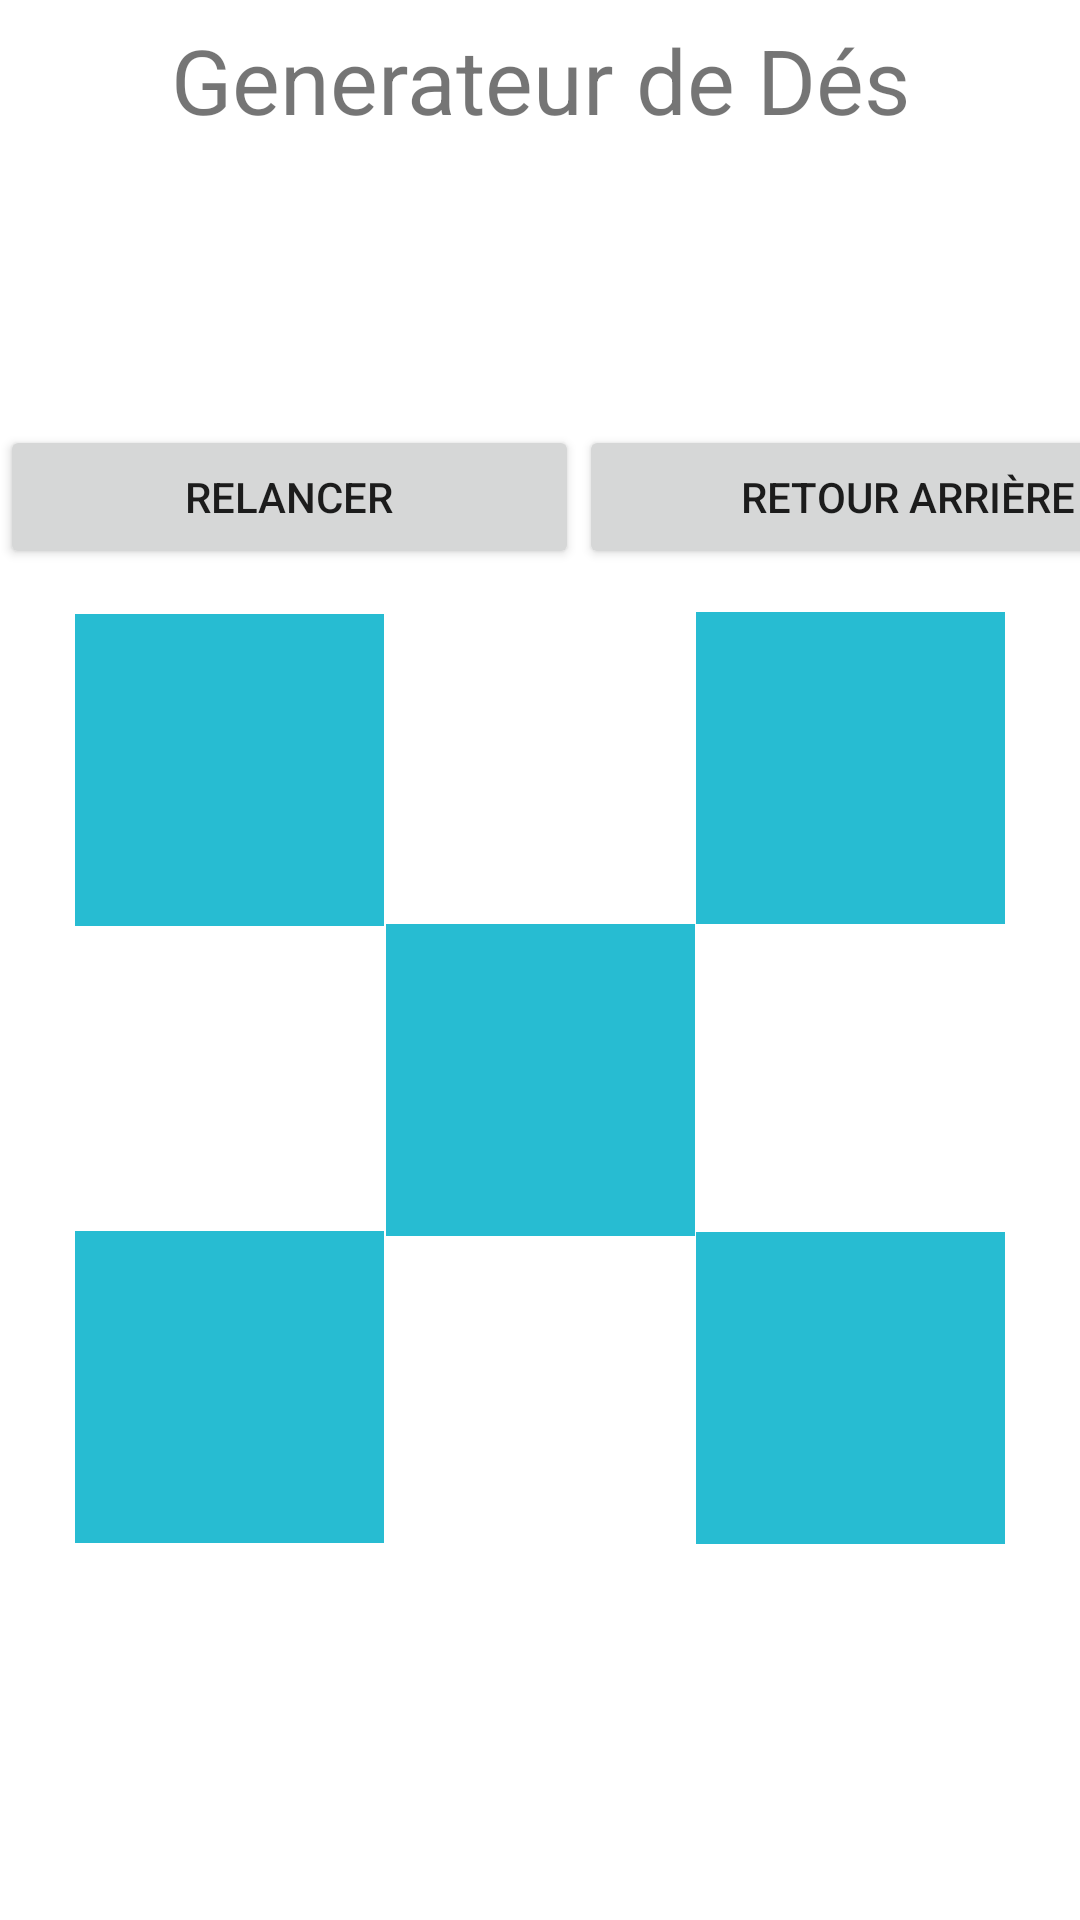

Here is an Android app screen rendered from its layout file. Give the layout XML and the strings, colors and styles it references.
<!-- AndroidManifest.xml: application theme Theme.Application_Des -->
<!-- res/layout/activity_page_result.xml -->
<?xml version="1.0" encoding="utf-8"?>
<LinearLayout xmlns:android="http://schemas.android.com/apk/res/android"
    xmlns:app="http://schemas.android.com/apk/res-auto"
    xmlns:tools="http://schemas.android.com/tools"
    android:layout_width="match_parent"
    android:layout_height="match_parent"
    android:orientation="vertical"
    tools:context=".PageResult">

    <TextView
        android:layout_width="match_parent"
        android:layout_height="wrap_content"
        android:layout_marginTop="3pt"
        android:text="Generateur de Dés"
        android:textAlignment="center"
        android:textSize="30sp" />

    <TextView
        android:id="@+id/txtNbrFace"
        android:layout_width="match_parent"
        android:layout_height="wrap_content"
        android:layout_marginTop="5pt"
        android:textSize="16sp" />

    <TextView
        android:id="@+id/txtResultDee"
        android:layout_width="match_parent"
        android:layout_height="wrap_content"
        android:layout_marginTop="5pt"
        android:textSize="16sp"
        />

    <LinearLayout
        android:layout_width="match_parent"
        android:layout_height="wrap_content"
        android:layout_marginTop="15pt"
        android:orientation="horizontal">

        <Button
            android:id="@+id/btRelancer"
            android:layout_width="193dp"
            android:layout_height="match_parent"
            android:text="Relancer" />

        <Button
            android:id="@+id/btBack"
            android:layout_width="219dp"
            android:layout_height="match_parent"
            android:text="Retour Arrière" />
    </LinearLayout>

    <ImageView
        android:id="@+id/d1"
        android:layout_marginTop="15sp"
        android:layout_marginRight="207sp"
        android:layout_width="match_parent"
        android:layout_height="wrap_content"
        app:srcCompat="@drawable/nd6"/>
    <ImageView
        android:id="@+id/d2"
        android:layout_marginLeft="207sp"
        android:layout_marginTop="-105sp"
        android:layout_width="match_parent"
        android:layout_height="wrap_content"
        app:srcCompat="@drawable/nd6"/>


    <ImageView
        android:id="@+id/d3"
        android:layout_width="match_parent"
        android:layout_height="wrap_content"
        app:srcCompat="@drawable/nd6"/>

    <ImageView
        android:id="@+id/d4"
        android:layout_marginRight="207sp"
        android:layout_marginTop="-2sp"
        android:layout_width="match_parent"
        android:layout_height="wrap_content"
        app:srcCompat="@drawable/nd6"/>
    <ImageView
        android:id="@+id/d5"
        android:layout_marginLeft="207sp"
        android:layout_marginTop="-104sp"
        android:layout_width="match_parent"
        android:layout_height="wrap_content"
        app:srcCompat="@drawable/nd6"/>

    <TextView
        android:id="@+id/txtResultFinalD1"
        android:layout_width="match_parent"
        android:layout_height="wrap_content"
        android:layout_marginTop="-177sp"
        android:gravity="center"
        android:textSize="30sp" />

    <TextView
        android:id="@+id/txtResultFinalD2"
        android:layout_width="match_parent"
        android:layout_height="wrap_content"
        android:layout_marginTop="-147sp"
        android:textSize="30sp" />

    <TextView
        android:id="@+id/txtResultFinalD4"
        android:layout_width="match_parent"
        android:layout_height="wrap_content"
        android:layout_marginTop="-41sp"
        android:gravity="right"
        android:textSize="30sp" />

    <TextView
        android:id="@+id/txtResultFinalD3"
        android:layout_width="match_parent"
        android:layout_height="wrap_content"
        android:gravity="right"
        android:layout_marginTop="167sp"
        android:text="gg           "
        android:textSize="30sp" />

    <TextView
        android:id="@+id/txtResultFinalD5"
        android:layout_width="match_parent"
        android:layout_height="wrap_content"
        android:layout_marginTop="-44sp"
        android:text="           gg"
        android:textSize="30sp" />

</LinearLayout>
<!-- resources referenced by this layout -->
<resources>
  <!-- drawable nd6: jpg bitmap (drawable, 18968 bytes) -->
  <style name="Theme.Application_Des" parent="Theme.MaterialComponents.DayNight.DarkActionBar">
          
          <item name="colorPrimary">@color/purple_500</item>
          <item name="colorPrimaryVariant">@color/purple_700</item>
          <item name="colorOnPrimary">@color/white</item>
          
          <item name="colorSecondary">@color/teal_200</item>
          <item name="colorSecondaryVariant">@color/teal_700</item>
          <item name="colorOnSecondary">@color/black</item>
          
          <item name="android:statusBarColor" tools:targetApi="l">?attr/colorPrimaryVariant</item>
          
      </style>
  <!-- not gathered from this repository: default colours our renderer supplied (Android Studio template values) -->
  <color name="purple_500">#FF6200EE</color>
  <color name="purple_700">#FF3700B3</color>
  <color name="teal_200">#FF03DAC5</color>
  <color name="teal_700">#FF018786</color>
  <color name="black">#FF000000</color>
  <color name="white">#FFFFFFFF</color>
</resources>
